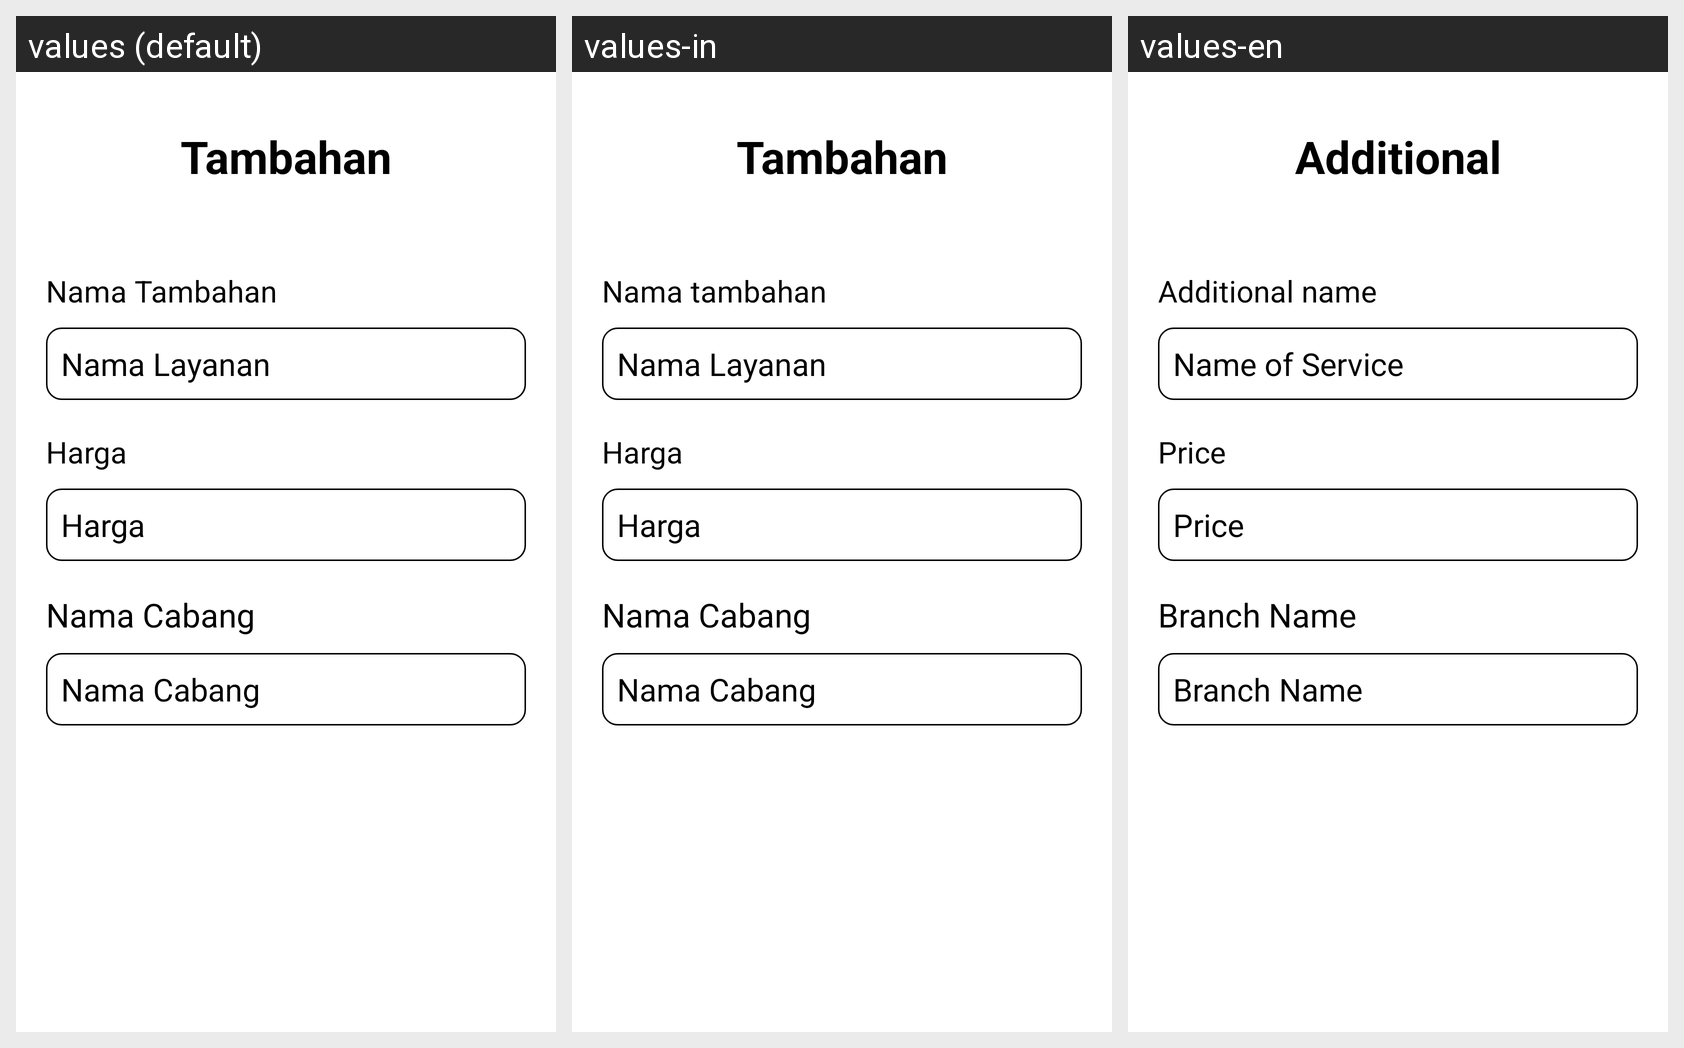

Here is an Android app screen in its default locale and in the app's own translations. Write out the translated-string differences for the strings that appear on this screen.
Android screen res/layout/activity_tambah_tambahan.xml rendered under 3 locales, left to right: values (default), values-in, values-en. Device: Nexus 5 (rendered at 1080×1920; each locale shown at half size, 540×960, under a caption strip naming it); theme Theme.Laundry.
Strings drawn on this screen, with the default value and each locale's value (text and hints the layout hard-codes, and strings that could not be matched under every locale, appear in the picture but are not listed):

judultambahan
  values: Tambahan
  values-in: Tambahan
  values-en: Additional

namatambahan
  values: Nama Tambahan
  values-in: Nama tambahan
  values-en: Additional name

nama_layan
  values: Nama Layanan
  values-in: Nama Layanan
  values-en: Name of Service

harga_layan
  values: Harga
  values-in: Harga
  values-en: Price

cabang
  values: Nama Cabang
  values-in: Nama Cabang
  values-en: Branch Name
